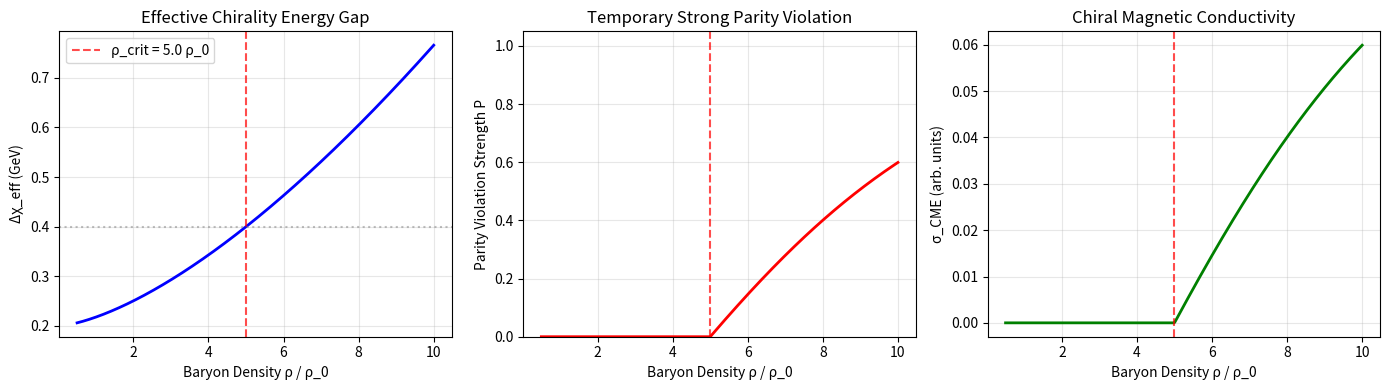

Write Python code to recreate this figure.
#!/usr/bin/env python3
"""
Temporary Parity Violation in Strong Interactions under Extreme Density
Substrate Ontology V6.1 - Section 5.2

Prediction: At high baryon density, effective energy gap Δχ_eff increases,
            inducing temporary parity violation in the strong interaction.
"""

import numpy as np
import matplotlib.pyplot as plt
import os

# Parameters
RHO_0 = 0.16          # Nuclear saturation density (fm^-3)
RHO_CRIT = 5.0        # Critical density for temporary parity violation (in units of ρ_0)
DELTA_CHI_0 = 0.2     # Strong interaction chirality gap at normal density (GeV)
ALPHA = 1.5           # Density scaling exponent

def effective_chirality_gap(rho):
    """
    Effective chirality energy gap as function of baryon density.
    At high density, chirality gradients amplify, increasing Δχ_eff.
    """
    return DELTA_CHI_0 * (1 + (rho / (RHO_CRIT * RHO_0))**ALPHA)

def parity_violation_strength(rho):
    """
    Parity violation strength P(rho) emerges when Δχ_eff exceeds a threshold.
    P(rho) = 1 - exp(-(Δχ_eff / Δχ_crit - 1)) for Δχ_eff > Δχ_crit.
    """
    delta_chi = effective_chirality_gap(rho)
    delta_chi_crit = effective_chirality_gap(RHO_CRIT * RHO_0)
    
    P = np.zeros_like(rho)
    mask = delta_chi > delta_chi_crit
    P[mask] = 1 - np.exp(-(delta_chi[mask] / delta_chi_crit - 1))
    return P

def chiral_magnetic_conductivity(rho):
    """
    Chiral magnetic effect conductivity σ_CME, proportional to parity violation strength.
    """
    P = parity_violation_strength(rho)
    return P * 0.1  # Normalized conductivity (arbitrary units)

def main():
    print("=" * 60)
    print("Strong Interaction Parity Violation at High Density")
    print("Substrate Ontology V6.1 - Section 5.2")
    print("=" * 60)
    
    # Density range: 0.5 ρ_0 to 10 ρ_0
    rho_ratio = np.linspace(0.5, 10, 500)
    rho = rho_ratio * RHO_0
    
    delta_chi = effective_chirality_gap(rho)
    P = parity_violation_strength(rho)
    sigma_cme = chiral_magnetic_conductivity(rho)
    
    print(f"\n📊 Parameters:")
    print(f"   Nuclear saturation density ρ_0 = {RHO_0} fm⁻³")
    print(f"   Critical density ratio = {RHO_CRIT} ρ_0")
    print(f"   Baseline chirality gap Δχ_0 = {DELTA_CHI_0} GeV")
    print(f"   Density scaling exponent α = {ALPHA}")
    print(f"\n   At ρ = 8 ρ_0: P = {parity_violation_strength(np.array([8*RHO_0]))[0]:.3f}")
    print(f"   (Observable in neutron star mergers / heavy-ion collisions)")
    
    # Create figure
    fig, axes = plt.subplots(1, 3, figsize=(14, 4))
    
    # Panel 1: Effective chirality gap
    axes[0].plot(rho_ratio, delta_chi, 'b-', linewidth=2)
    axes[0].axvline(x=RHO_CRIT, color='red', linestyle='--', alpha=0.7, label=f'ρ_crit = {RHO_CRIT} ρ_0')
    axes[0].axhline(y=effective_chirality_gap(RHO_CRIT*RHO_0), color='gray', linestyle=':', alpha=0.5)
    axes[0].set_xlabel('Baryon Density ρ / ρ_0')
    axes[0].set_ylabel('Δχ_eff (GeV)')
    axes[0].set_title('Effective Chirality Energy Gap')
    axes[0].legend()
    axes[0].grid(True, alpha=0.3)
    
    # Panel 2: Parity violation strength
    axes[1].plot(rho_ratio, P, 'r-', linewidth=2)
    axes[1].axvline(x=RHO_CRIT, color='red', linestyle='--', alpha=0.7)
    axes[1].set_xlabel('Baryon Density ρ / ρ_0')
    axes[1].set_ylabel('Parity Violation Strength P')
    axes[1].set_title('Temporary Strong Parity Violation')
    axes[1].set_ylim(0, 1.05)
    axes[1].grid(True, alpha=0.3)
    
    # Panel 3: Chiral magnetic conductivity
    axes[2].plot(rho_ratio, sigma_cme, 'g-', linewidth=2)
    axes[2].axvline(x=RHO_CRIT, color='red', linestyle='--', alpha=0.7)
    axes[2].set_xlabel('Baryon Density ρ / ρ_0')
    axes[2].set_ylabel('σ_CME (arb. units)')
    axes[2].set_title('Chiral Magnetic Conductivity')
    axes[2].grid(True, alpha=0.3)
    
    plt.tight_layout()
    
    # Save figure
    os.makedirs('figures', exist_ok=True)
    output_path = 'figures/strong_parity.png'
    plt.savefig(output_path, dpi=150, bbox_inches='tight')
    print(f"\n📈 Figure saved to: {output_path}")
    
    plt.show()
    print("\n✅ Validation complete.")

if __name__ == '__main__':
    main()
